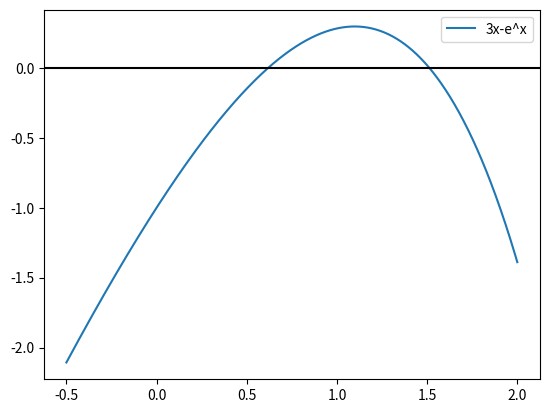

Source code (Python):
import matplotlib.pyplot as plt
import numpy as np
import math

fig = plt.figure()
x = np.linspace(-0.5, 2.0, 1000)
y = 3*x-math.e**x
plt.plot(x, y, 'C0', label='3x-e^x')
plt.legend()
plt.axhline(y=0, color='k')
fig.show()
fig.savefig('zad5_b_plot.png', dpi=300)
